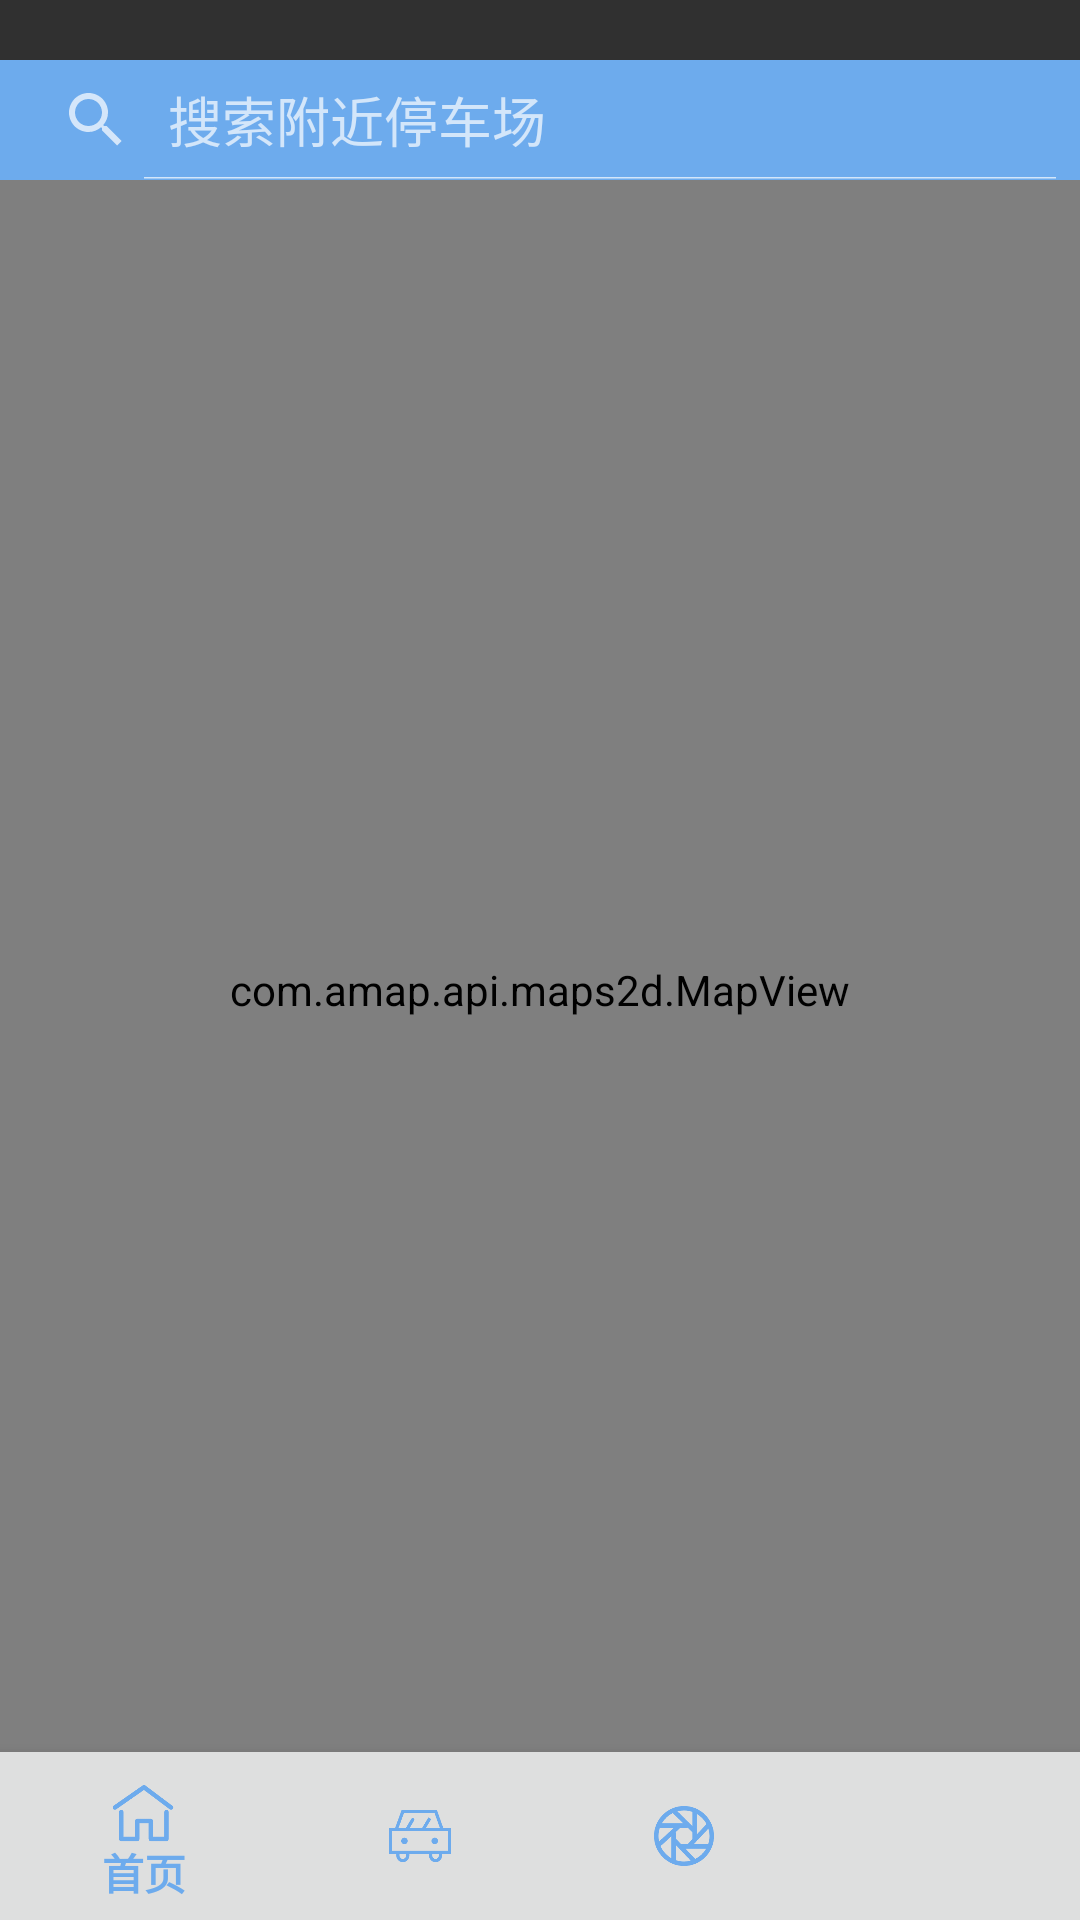

Here is an Android app screen rendered from its layout file. Give the layout XML and the strings, colors and styles it references.
<!-- AndroidManifest.xml: application theme Theme.AppCompat.NoActionBar -->
<!-- res/layout/activity_main_page.xml -->
<?xml version="1.0" encoding="utf-8"?>
<LinearLayout xmlns:android="http://schemas.android.com/apk/res/android"
    xmlns:app="http://schemas.android.com/apk/res-auto"
    xmlns:tools="http://schemas.android.com/tools"
    android:layout_width="match_parent"
    android:layout_height="match_parent"
    tools:context=".MainPage"
    android:orientation="vertical"
    android:backgroundTint="@color/mainpagebg"
    android:focusable="true"
    android:focusableInTouchMode="true">
    <RelativeLayout
        android:layout_width="match_parent"
        android:layout_height="wrap_content"
        android:layout_alignParentTop="true"
        android:layout_marginTop="20dp">
        <SearchView
            android:id="@+id/msearchView"
            android:layout_width="match_parent"
            android:layout_height="40dp"
            android:iconifiedByDefault="false"
            android:queryHint="搜索附近停车场"
            android:background="@color/theme_blue"/>
        <ListView
            android:id="@+id/mlistView"
            android:layout_width="match_parent"
            android:layout_height="wrap_content"
            android:layout_alignTop="@+id/msearchView"
            android:layout_marginTop="40dp"
            android:layout_weight="1"/>
        <com.amap.api.maps2d.MapView
            android:id="@+id/map"
            android:layout_width="match_parent"
            android:layout_height="match_parent"
            android:layout_alignTop="@+id/msearchView"
            android:layout_marginTop="40dp"
            android:layout_alignBottom="@+id/re_layout_bottom"
            android:layout_marginBottom="40dp"
            android:layout_weight="0">
        </com.amap.api.maps2d.MapView>

        <com.google.android.material.bottomnavigation.BottomNavigationView
            android:id="@+id/btnNavView"
            android:layout_width="match_parent"
            android:layout_height="wrap_content"
            android:layout_alignParentBottom="true"
            app:menu="@menu/menu"
            android:background="@color/gray"
            app:itemIconTint="@color/theme_blue"
            app:itemTextColor="@color/theme_blue">

        </com.google.android.material.bottomnavigation.BottomNavigationView>






























































    </RelativeLayout>


</LinearLayout>
<!-- resources referenced by this layout -->
<resources>
  <color name="gray">#FFDEDFDF</color>
  <color name="mainpagebg">#FFFFFFFF</color>
  <color name="theme_blue">#FF6DABED</color>
  <!-- drawable main_page_bottom_btn (drawable) -->
  <?xml version="1.0" encoding="utf-8"?>
  <selector xmlns:android="http://schemas.android.com/apk/res/android">
      <item android:state_focused="true">
          <shape>
              <corners android:radius="30dp"/>
              <solid android:width="1dp" android:color="@color/black"/>
          </shape>
      </item>
      <item android:state_pressed="true">
          <shape>
              <corners android:radius="30dp"/>
              <solid android:width="1dp" android:color="@color/main_btm_selected_btn"/>
          </shape>
      </item>
      <item android:state_selected="true">
          <shape>
              <corners android:radius="30dp"/>
              <solid android:color="@color/white"/>
          </shape>
      </item>
      <item>
          <shape>
              <corners android:radius="30dp"/>
              <solid android:width="1dp" android:color="@color/white"/>
          </shape>
      </item>
  </selector>
  <!-- drawable main_page_bottom_corner_bg (drawable) -->
  <?xml version="1.0" encoding="utf-8"?>
  <shape xmlns:android="http://schemas.android.com/apk/res/android">
      <solid android:color="@color/white"/>
      <corners android:topLeftRadius="0dp"
          android:topRightRadius="0dp"/>
  </shape>
  <!-- mipmap bottom_01: png bitmap (mipmap-mdpi, 175 bytes) -->
  <!-- mipmap bottom_03: png bitmap (mipmap-mdpi, 465 bytes) -->
  <!-- mipmap bottom_04: png bitmap (mipmap-mdpi, 479 bytes) -->
  <!-- mipmap buttom_02: png bitmap (mipmap-mdpi, 375 bytes) -->
  <color name="black">#FF000000</color>
  <color name="main_btm_selected_btn">#639AD3</color>
  <color name="white">#FFFFFFFF</color>
</resources>
